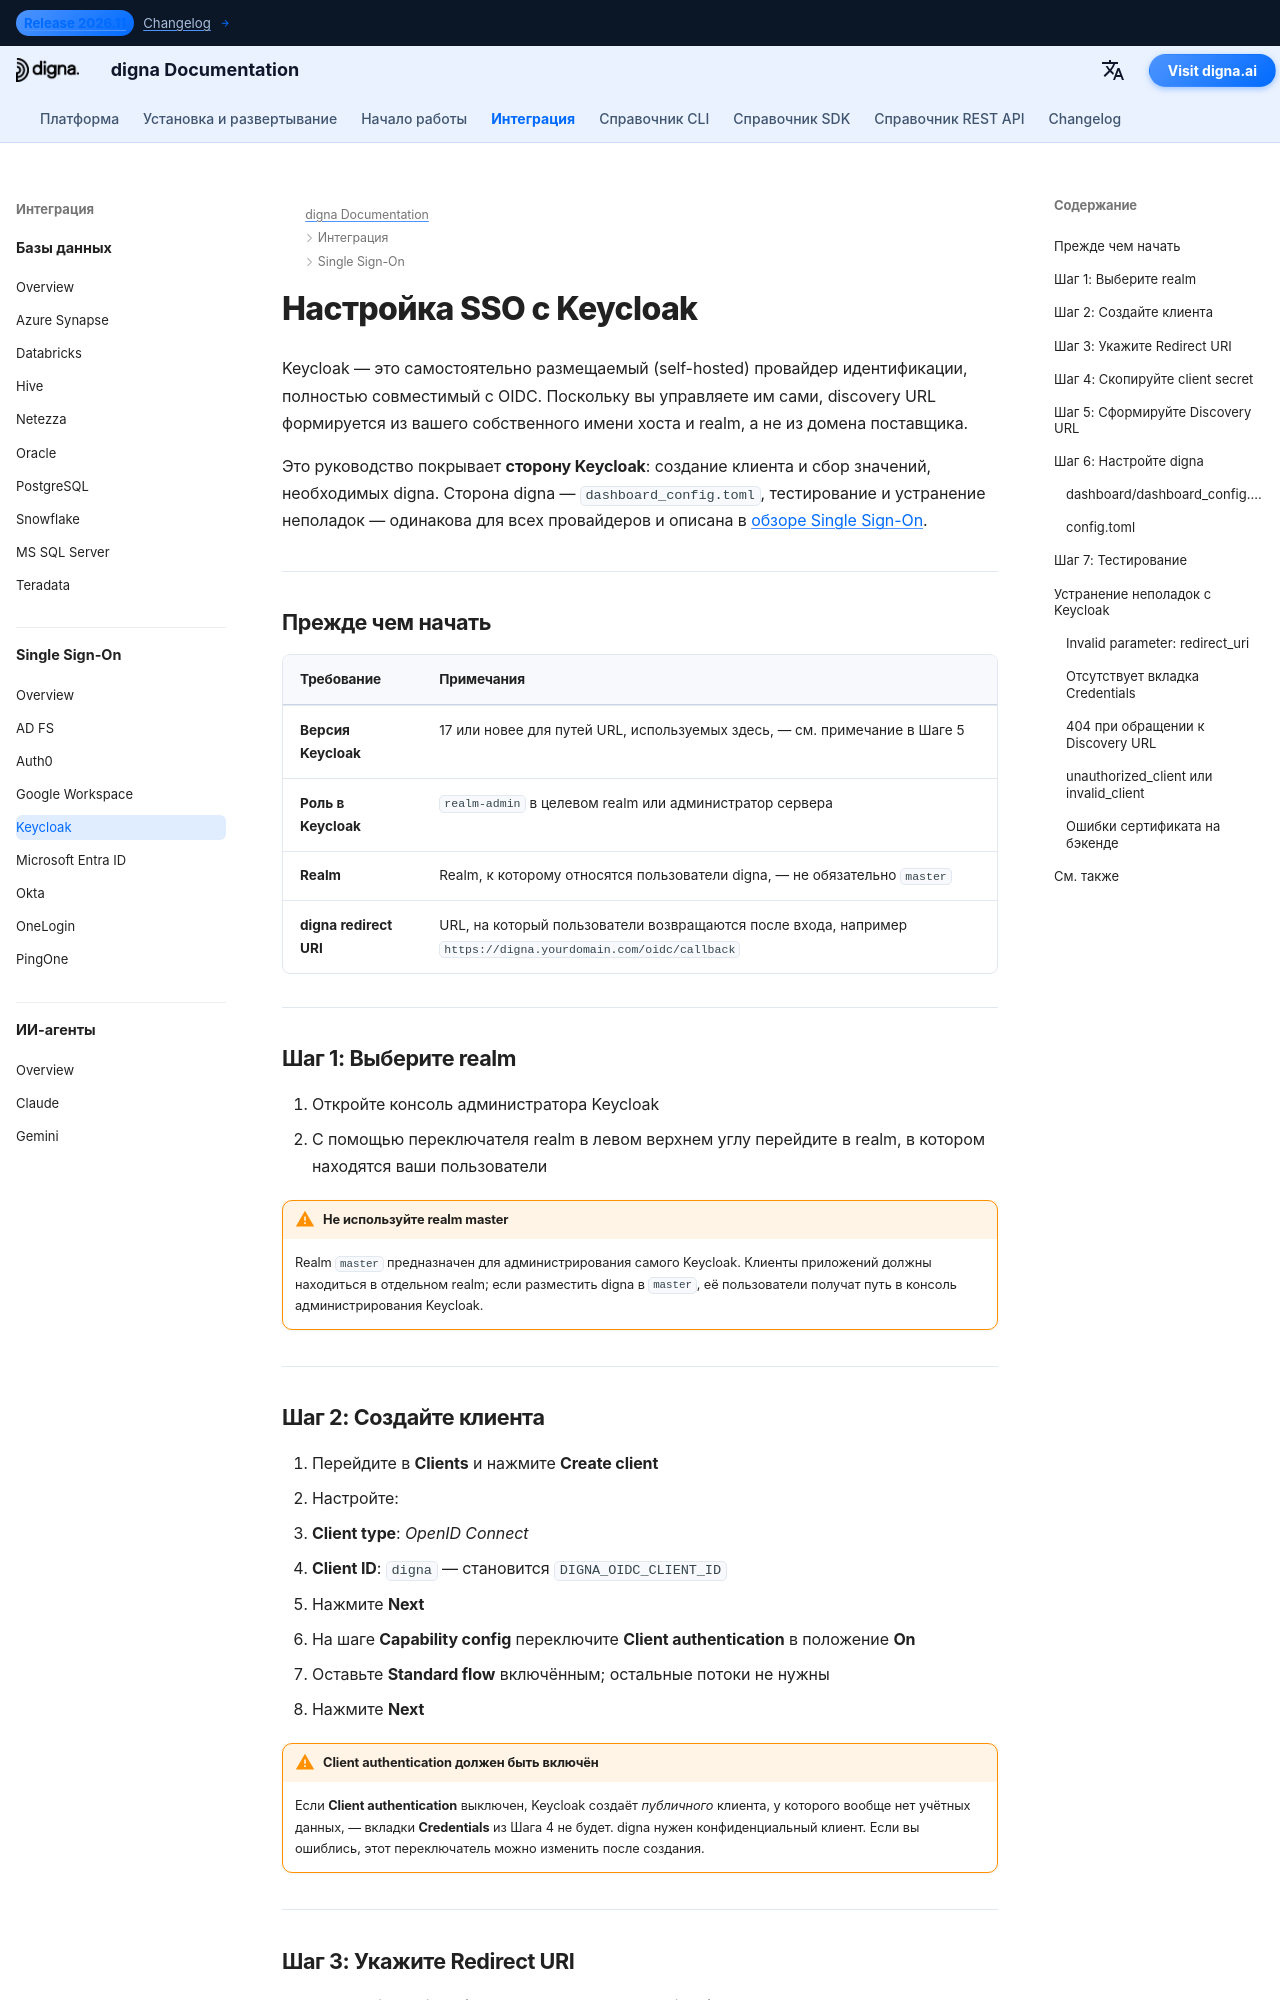

repository: dignaai/digna-docs · page: ru/sso/keycloak_sso_guide/index.html · generator: mkdocs

---
title: Keycloak SSO – интеграция Single Sign-On | digna Documentation
description: Настройте Single Sign-On для digna с Keycloak с помощью OpenID Connect — настройка realm и клиента, аутентификация клиента, допустимые redirect URI, client secret и соответствующая конфигурация digna.
image: /assets/logo_square.png
keywords: digna sso, keycloak sso, keycloak oidc, realm, конфиденциальный клиент, openid connect, собственный провайдер идентификации
---

# Настройка SSO с Keycloak

Keycloak — это самостоятельно размещаемый (self-hosted) провайдер идентификации, полностью совместимый с OIDC. Поскольку вы управляете им сами, discovery URL формируется из вашего собственного имени хоста и realm, а не из домена поставщика.

Это руководство покрывает **сторону Keycloak**: создание клиента и сбор значений, необходимых digna. Сторона digna — `dashboard_config.toml`, тестирование и устранение неполадок — одинакова для всех провайдеров и описана в [обзоре Single Sign-On](overview.md).

---

## Прежде чем начать

| Требование | Примечания |
|---|---|
| **Версия Keycloak** | 17 или новее для путей URL, используемых здесь, — см. примечание в Шаге 5 |
| **Роль в Keycloak** | `realm-admin` в целевом realm или администратор сервера |
| **Realm** | Realm, к которому относятся пользователи digna, — не обязательно `master` |
| **digna redirect URI** | URL, на который пользователи возвращаются после входа, например `https://digna.yourdomain.com/oidc/callback` |

---

## Шаг 1: Выберите realm

1. Откройте консоль администратора Keycloak
2. С помощью переключателя realm в левом верхнем углу перейдите в realm, в котором находятся ваши пользователи

!!! warning "Не используйте realm master"

    Realm `master` предназначен для администрирования самого Keycloak. Клиенты приложений должны находиться в отдельном realm; если разместить digna в `master`, её пользователи получат путь в консоль администрирования Keycloak.

---
